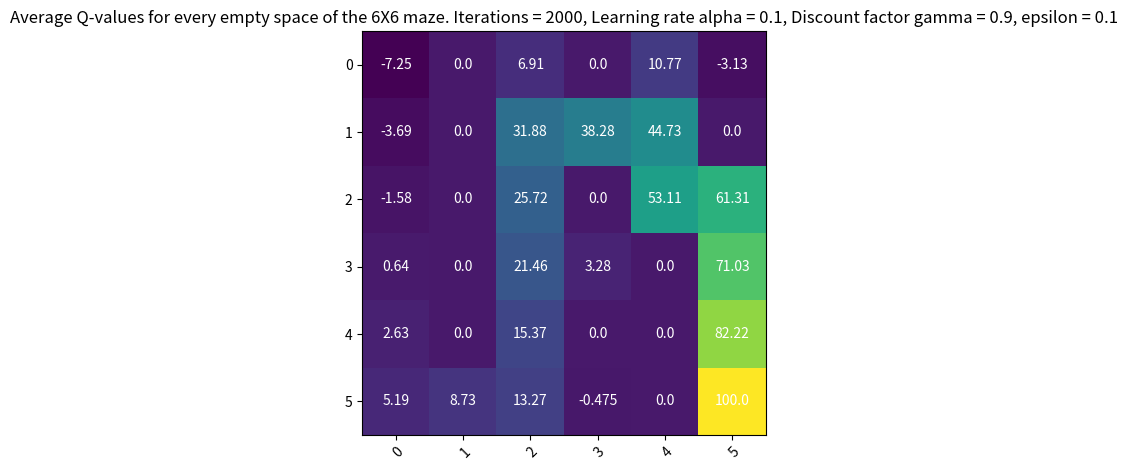

Recreate this plot in Python.
import matplotlib.pyplot as plt
import numpy as np

import matplotlib
import matplotlib as mpl

# maze rows.
maze_rows = ["0", "1", "2", "3", "4", "5"]

# maze columns
maze_columns = ["0", "1", "2", "3", "4", "5"]

# Put in a 6X6 matrix of the average q-values.
# Calculated using 2000 iteration, alpha = 0.1, discount factor = 0.9, epsilon = 0.1
average_Q_values = np.array([[-7.25, 0, 6.91, 0, 10.77, -3.13],
                        [-3.69,	0, 31.88, 38.28, 44.73,	0],
                        [-1.58, 0, 25.72, 0, 53.11, 61.31],
                        [0.64, 0, 21.46, 3.28, 0, 71.03],
                        [2.63, 0, 15.37, 0, 0, 82.22],
                        [5.19, 8.73, 13.27, -0.475, 0, 100]])

# Plot in the average q-values. Make the values show in the squares.
fig, ax = plt.subplots()
im = ax.imshow(average_Q_values)

# Show all labels in the values inside it. Rows are rows of the maze, Colums are columns of the maze 6X6 maze.
ax.set_xticks(range(len(maze_columns)), labels=maze_columns,
              rotation=45, ha="right", rotation_mode="anchor")
ax.set_yticks(range(len(maze_rows)), labels=maze_rows)

# Loop over data dimensions and create text annotations. Constructs the 6X6 maze matrix.
for i in range(len(maze_rows)):
    for j in range(len(maze_columns)):
        text = ax.text(j, i, average_Q_values[i, j],
                       ha="center", va="center", color="w")

# Set the title for the average q-values heat map. Ensure that the figure fits tightly and that it shows on run.
ax.set_title("Average Q-values for every empty space of the 6X6 maze. Iterations = 2000, Learning rate alpha = 0.1, Discount factor gamma = 0.9, epsilon = 0.1")
fig.tight_layout()
plt.show()